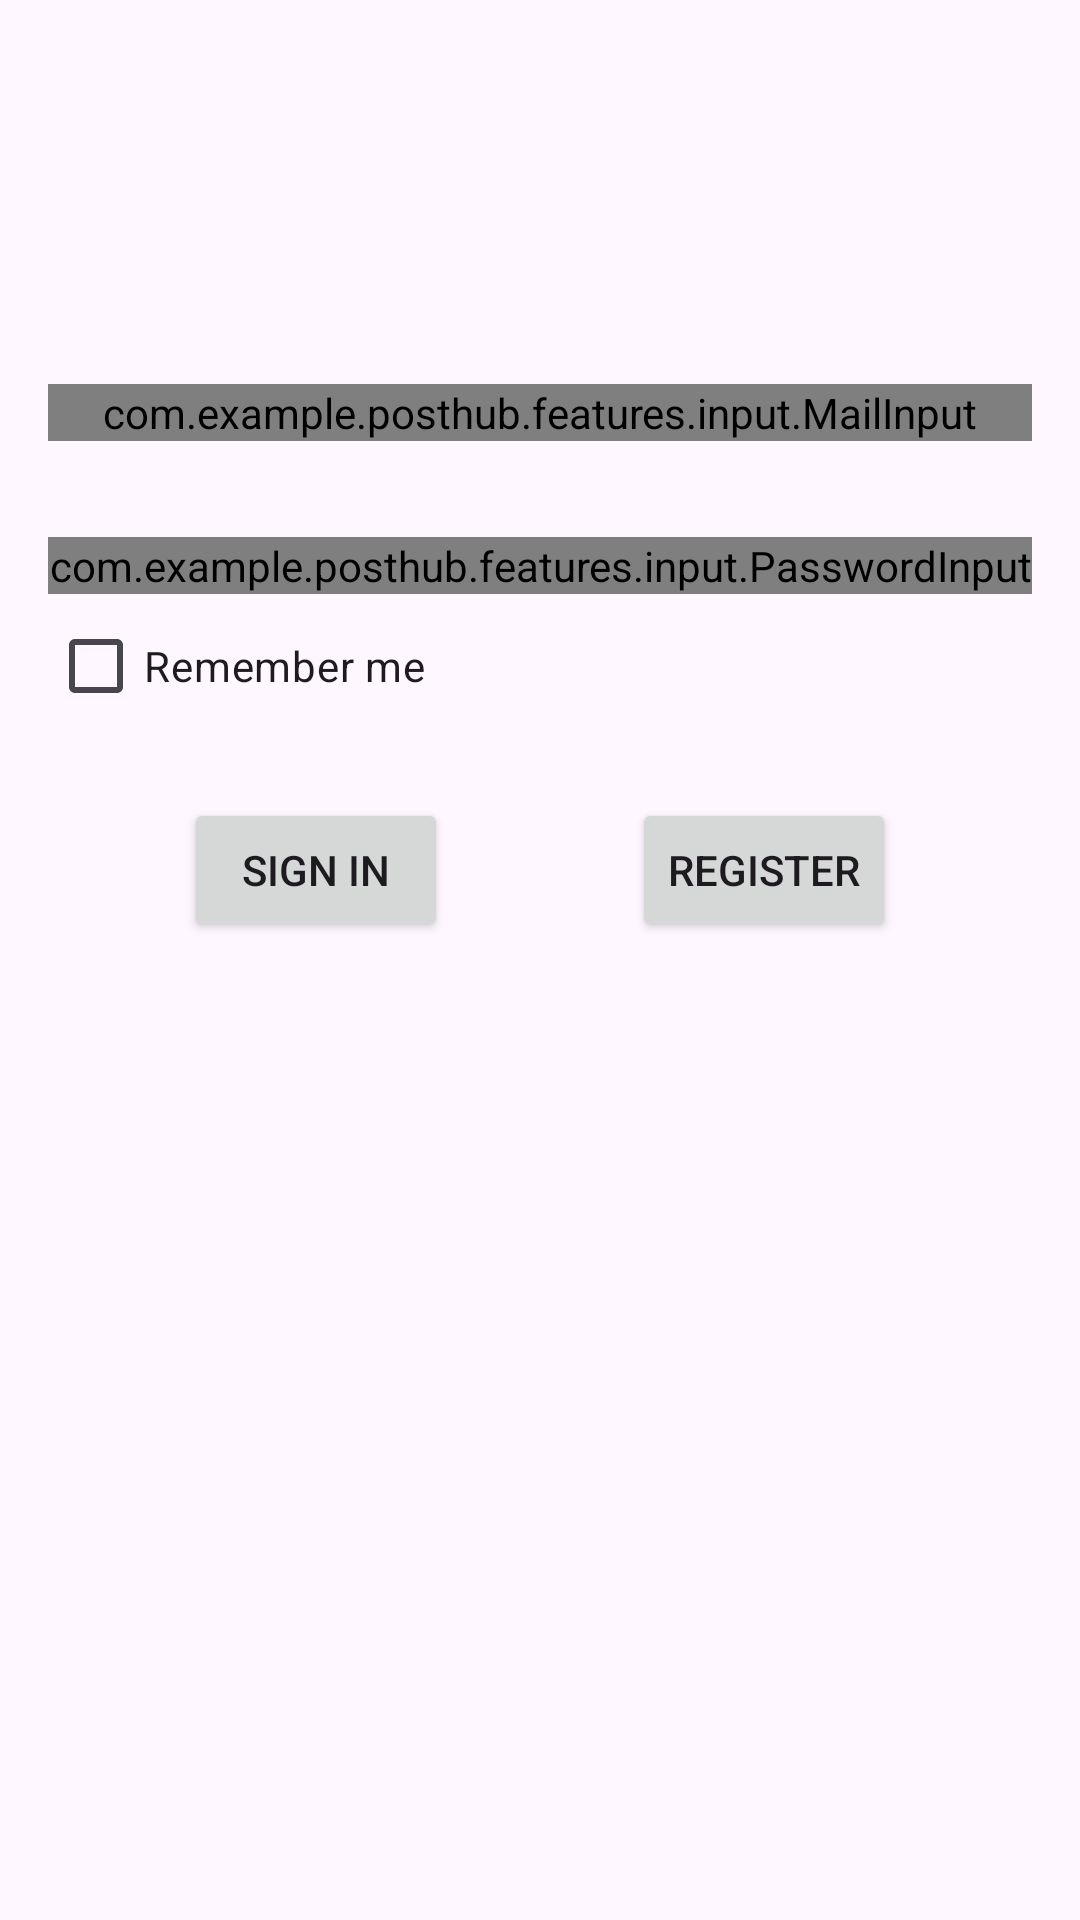

This screen was rendered from an Android layout file. Write that file and the resources it references.
<!-- AndroidManifest.xml: application theme Theme.PostHub -->
<!-- res/layout/fragment_authorization.xml -->
<?xml version="1.0" encoding="utf-8"?>
<androidx.constraintlayout.widget.ConstraintLayout xmlns:android="http://schemas.android.com/apk/res/android"
    xmlns:app="http://schemas.android.com/apk/res-auto"
    xmlns:tools="http://schemas.android.com/tools"
    android:layout_width="match_parent"
    android:layout_height="match_parent"
    tools:context=".features.authorization.AuthorizationFragment">

    <com.example.posthub.features.input.PasswordInput
        android:id="@+id/auth_password"
        style="@style/Widget.Material3.TextInputLayout.OutlinedBox"
        android:layout_width="match_parent"
        android:layout_height="wrap_content"
        android:layout_marginHorizontal="16dp"
        android:layout_marginTop="32dp"
        android:hint="@string/password"
        app:endIconMode="password_toggle"
        app:layout_constraintEnd_toEndOf="parent"
        app:layout_constraintStart_toStartOf="parent"
        app:layout_constraintTop_toBottomOf="@+id/auth_mail">

        <com.google.android.material.textfield.TextInputEditText
            android:id="@+id/password_edittext"
            android:layout_width="match_parent"
            android:layout_height="wrap_content"
            android:inputType="textPassword" />

    </com.example.posthub.features.input.PasswordInput>

    <com.example.posthub.features.input.MailInput
        android:id="@+id/auth_mail"
        style="@style/Widget.Material3.TextInputLayout.OutlinedBox"
        android:layout_width="match_parent"
        android:layout_height="wrap_content"
        android:layout_marginHorizontal="16dp"
        android:layout_marginTop="128dp"
        android:hint="@string/email"
        app:endIconMode="clear_text"
        app:layout_constraintEnd_toEndOf="parent"
        app:layout_constraintStart_toStartOf="parent"
        app:layout_constraintTop_toTopOf="parent">

        <com.google.android.material.textfield.TextInputEditText
            android:id="@+id/mail_edittext"
            android:layout_width="match_parent"
            android:layout_height="wrap_content"
            android:inputType="text" />

    </com.example.posthub.features.input.MailInput>


    <CheckBox
        android:id="@+id/remember"
        android:layout_width="wrap_content"
        android:layout_height="wrap_content"
        android:text="Remember me"
        app:layout_constraintStart_toStartOf="@+id/auth_password"
        app:layout_constraintTop_toBottomOf="@+id/auth_password" />

    <Button
        android:id="@+id/sign_in"
        android:layout_width="wrap_content"
        android:layout_height="wrap_content"
        android:layout_marginTop="68dp"
        android:text="@string/sign_in"
        app:layout_constraintEnd_toStartOf="@+id/navigate_to_sign_up"
        app:layout_constraintStart_toStartOf="parent"
        app:layout_constraintTop_toBottomOf="@+id/auth_password" />

    <Button
        android:id="@+id/navigate_to_sign_up"
        android:layout_width="wrap_content"
        android:layout_height="wrap_content"
        android:layout_marginTop="68dp"
        android:text="Register"
        app:layout_constraintEnd_toEndOf="parent"
        app:layout_constraintStart_toEndOf="@+id/sign_in"
        app:layout_constraintTop_toBottomOf="@+id/auth_password" />

    <FrameLayout
        android:id="@+id/progress_bar"
        android:layout_width="match_parent"
        android:layout_height="match_parent"
        android:background="@color/transparent"
        android:visibility="gone"
        app:layout_constraintBottom_toBottomOf="parent"
        app:layout_constraintEnd_toEndOf="parent"
        app:layout_constraintStart_toStartOf="parent"
        app:layout_constraintTop_toTopOf="parent">

        <ProgressBar
            android:layout_width="wrap_content"
            android:layout_height="wrap_content"
            android:layout_gravity="center" />
    </FrameLayout>

</androidx.constraintlayout.widget.ConstraintLayout>
<!-- resources referenced by this layout -->
<resources>
  <color name="transparent">#585858</color>
  <string name="email">Email</string>
  <string name="password">Password</string>
  <string name="sign_in">Sign In</string>
  <style name="Theme.PostHub" parent="android:Theme.Material.Light.NoActionBar" />
</resources>
